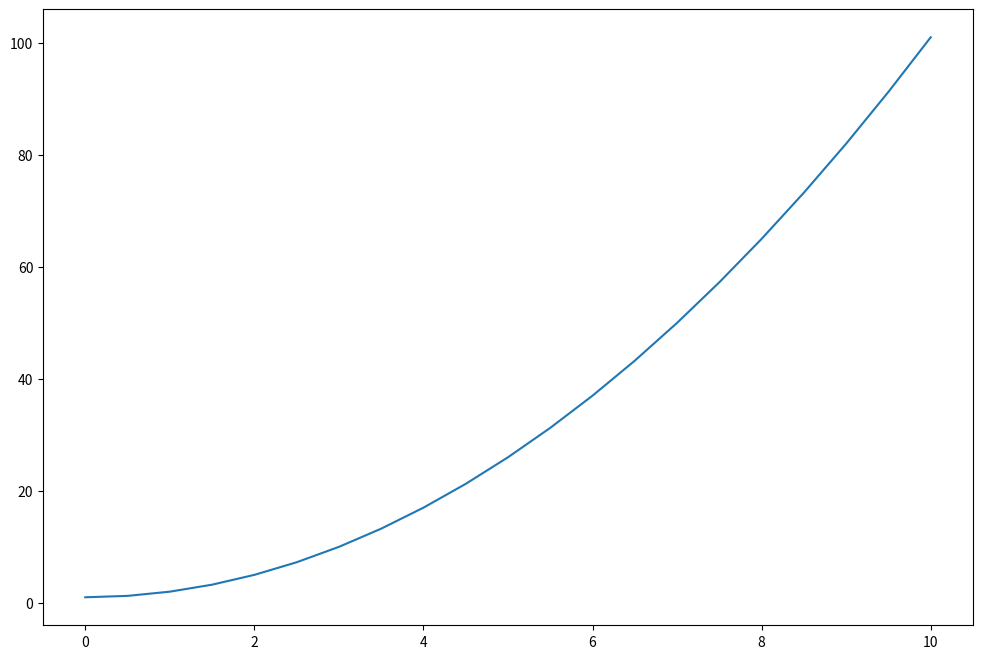

The matplotlib source for this figure:
import numpy as np
from matplotlib import pyplot as plt

# loop = np.linspace(1.0, 2, 11)
plt.figure(figsize=(12, 8))

# for i in loop:
b = np.linspace(0, 10, 21)
plot_signal = False
n = 2
a = [round(1 + j**n, 2) for j in b]

plt.plot(b, a)


print(a)

plt.show()
